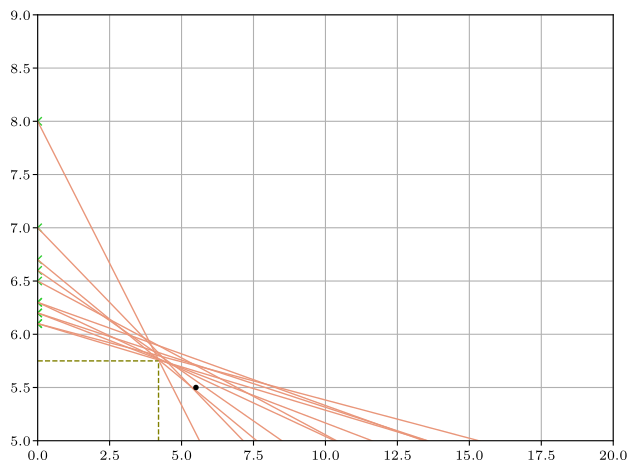

Reproduce this figure in Python. (Note: this script raises an exception after producing the figure.)
import matplotlib as mpl
from scipy.optimize import curve_fit
mpl.use('pgf')
import matplotlib.pyplot as plt
plt.rcParams['lines.linewidth'] = 1
import numpy as np

mpl.rcParams.update({
'font.family': 'serif',
'text.usetex': True,
'pgf.rcfonts': False,
'pgf.texsystem': 'lualatex',
'pgf.preamble': r'\usepackage{unicode-math}\usepackage{siunitx}'
})

g2 = np.array([85,75,70,65,60,50,45,35,30,25,15])
b2 = np.array([6.1,6.1,6.2,6.3,6.2,6.3,6.5,6.6,6.7,7.0,8.0])

x1 = np.array([0,0,0,0,0,0,0,0,0,0,0])
x2 = np.linspace(0,90,100)

a = -(6.1/85) * x2 + 6.1
b = -(75/6.1)**(-1) * x2 + 6.1
c = -(70/6.2)**(-1) * x2 + 6.2
d = -(65/6.3)**(-1) * x2 + 6.3
e = -(60/6.2)**(-1) * x2 + 6.2
f = -(50/6.3)**(-1) * x2 + 6.3
g = -(45/6.5)**(-1) * x2 + 6.5
h = -(35/6.6)**(-1) * x2 + 6.6
i = -(30/6.7)**(-1) * x2 + 6.7
j = -(25/7.0)**(-1) * x2 + 7.0
k = -(15/8.0)**(-1) * x2 + 8.0

plt.plot(g2,x1, 'x', color='limegreen')
plt.plot(x1,b2, 'x', color='limegreen')

plt.plot(x2, a, '-', color='darksalmon')
plt.plot(x2, b, '-', color='darksalmon')
plt.plot(x2, c, '-', color='darksalmon')
plt.plot(x2, d, '-', color='darksalmon')
plt.plot(x2, e, '-', color='darksalmon')
plt.plot(x2, f, '-', color='darksalmon')
plt.plot(x2, g, '-', color='darksalmon')
plt.plot(x2, h, '-', color='darksalmon')
plt.plot(x2, i, '-', color='darksalmon')
plt.plot(x2, j, '-', color='darksalmon')
plt.plot(x2, k, '-', color='darksalmon')

plt.plot([4.2,4.2],[0,5.75], '--', color='olive')
plt.plot([0,4.2],[5.75,5.75], '--', color= 'olive')
plt.plot(5.5,5.5, '.', color='black', linewidth=5, label='berechneter Punkt')
plt.tight_layout()
plt.legend
plt.grid()
plt.ylim(5,9)
plt.xlim(0,20)
plt.savefig('bilder/weite.pdf')
